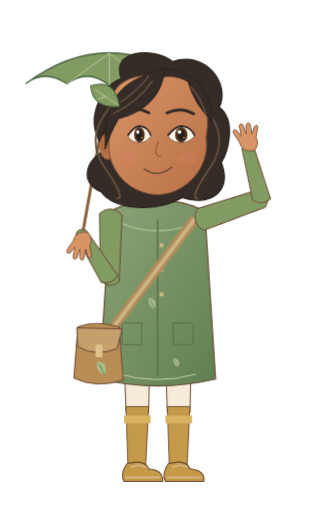
t = 0.00 s
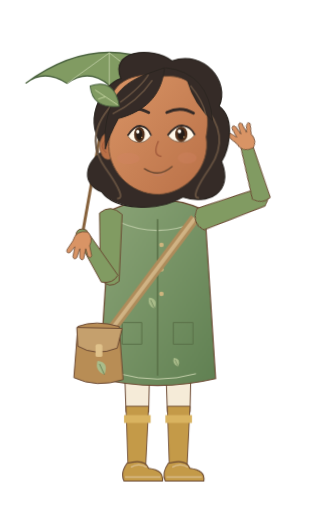
t = 0.64 s
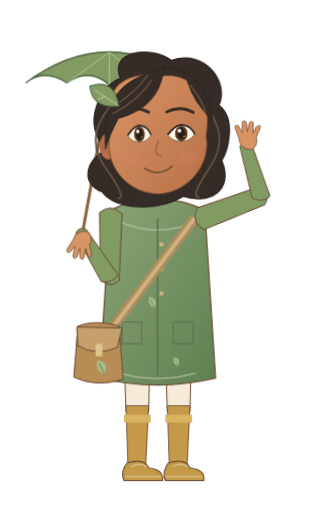
t = 1.28 s
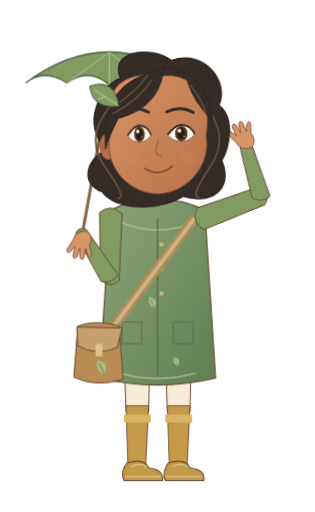
t = 1.92 s
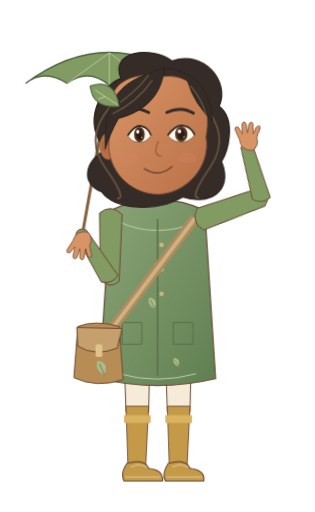
t = 2.56 s
t = 3.20 s: frame unchanged from t = 0.00 s, image omitted

The animated SVG that drew these frames (rendered in a browser with its animation timeline set to each time). Animation: 5 CSS @keyframes rules; one cycle of 3.20 s.

<svg xmlns="http://www.w3.org/2000/svg" width="320" height="520" viewBox="0 0 320 520" data-hrudhi-rig="hrudhi-explorer-monsoon-waving-three-quarter-gentle" data-chapter="explorer" data-season="monsoon" data-state="waving" role="img" aria-label="Hrudhi, Little Explorer, monsoon wardrobe, Welcoming wave; draft character design"><title>Hrudhi / Little Explorer / monsoon / Welcoming wave</title><defs><linearGradient id="hrudhi-explorer-monsoon-waving-three-quarter-gentle-skin" x1="0" y1="0" x2="1" y2="1"><stop stop-color="#D99465"/><stop offset="1" stop-color="#B97047"/></linearGradient><linearGradient id="hrudhi-explorer-monsoon-waving-three-quarter-gentle-cloth" x1="0" y1="0" x2="1" y2="1"><stop stop-color="#8CA578"/><stop offset="1" stop-color="#608052"/></linearGradient><style>@keyframes hrudhi-explorer-monsoon-waving-three-quarter-gentle-body{0%{transform:translate(0px,0px) rotate(0deg) scale(1,1)}50%{transform:translate(0px,-1.1px) rotate(0deg) scale(1,1)}100%{transform:translate(0px,0px) rotate(0deg) scale(1,1)}}[data-hrudhi-rig="hrudhi-explorer-monsoon-waving-three-quarter-gentle"] [data-part="body"]{animation:hrudhi-explorer-monsoon-waving-three-quarter-gentle-body 3200ms linear 1 both}@keyframes hrudhi-explorer-monsoon-waving-three-quarter-gentle-head{0%{transform:translate(0px,0px) rotate(0deg) scale(1,1)}50%{transform:translate(0px,0px) rotate(-1.2deg) scale(1,1)}100%{transform:translate(0px,0px) rotate(0deg) scale(1,1)}}[data-hrudhi-rig="hrudhi-explorer-monsoon-waving-three-quarter-gentle"] [data-part="head"]{animation:hrudhi-explorer-monsoon-waving-three-quarter-gentle-head 3200ms linear 1 both}@keyframes hrudhi-explorer-monsoon-waving-three-quarter-gentle-handRight{0%{transform:translate(0px,0px) rotate(374.977deg) scale(1,1)}20%{transform:translate(0px,0px) rotate(358.977deg) scale(1,1)}40%{transform:translate(0px,0px) rotate(388.977deg) scale(1,1)}60%{transform:translate(0px,0px) rotate(362.977deg) scale(1,1)}80%{transform:translate(0px,0px) rotate(384.977deg) scale(1,1)}100%{transform:translate(0px,0px) rotate(374.977deg) scale(1,1)}}[data-hrudhi-rig="hrudhi-explorer-monsoon-waving-three-quarter-gentle"] [data-part="handRight"]{animation:hrudhi-explorer-monsoon-waving-three-quarter-gentle-handRight 3200ms linear 1 both}@keyframes hrudhi-explorer-monsoon-waving-three-quarter-gentle-upperRight{0%{transform:translate(0px,0px) rotate(-108.941deg) scale(1,1)}50%{transform:translate(0px,0px) rotate(-110.941deg) scale(1,1)}100%{transform:translate(0px,0px) rotate(-108.941deg) scale(1,1)}}[data-hrudhi-rig="hrudhi-explorer-monsoon-waving-three-quarter-gentle"] [data-part="upperRight"]{animation:hrudhi-explorer-monsoon-waving-three-quarter-gentle-upperRight 3200ms linear 1 both}@keyframes hrudhi-explorer-monsoon-waving-three-quarter-gentle-blink{0%{opacity:0}32%{opacity:0}33.5%{opacity:1}36%{opacity:0}76%{opacity:0}77.5%{opacity:1}80%{opacity:0}100%{opacity:0}}[data-hrudhi-rig="hrudhi-explorer-monsoon-waving-three-quarter-gentle"] [data-part="blink"]{animation:hrudhi-explorer-monsoon-waving-three-quarter-gentle-blink 3200ms linear 1 both}@media(prefers-reduced-motion:reduce){[data-hrudhi-rig="hrudhi-explorer-monsoon-waving-three-quarter-gentle"] [data-part="body"]{animation:none!important;opacity:1}[data-hrudhi-rig="hrudhi-explorer-monsoon-waving-three-quarter-gentle"] [data-part="head"]{animation:none!important;opacity:1}[data-hrudhi-rig="hrudhi-explorer-monsoon-waving-three-quarter-gentle"] [data-part="upperLeft"]{animation:none!important;transform:translate(0px,0px) rotate(0.927deg) scale(1,1)}[data-hrudhi-rig="hrudhi-explorer-monsoon-waving-three-quarter-gentle"] [data-part="lowerLeft"]{animation:none!important;transform:translate(0px,0px) rotate(147.166deg) scale(1,1)}[data-hrudhi-rig="hrudhi-explorer-monsoon-waving-three-quarter-gentle"] [data-part="handLeft"]{animation:none!important;transform:translate(0px,0px) rotate(-148.093deg) scale(1,1)}[data-hrudhi-rig="hrudhi-explorer-monsoon-waving-three-quarter-gentle"] [data-part="upperRight"]{animation:none!important;opacity:1}[data-hrudhi-rig="hrudhi-explorer-monsoon-waving-three-quarter-gentle"] [data-part="lowerRight"]{animation:none!important;transform:translate(0px,0px) rotate(-86.036deg) scale(1,1)}[data-hrudhi-rig="hrudhi-explorer-monsoon-waving-three-quarter-gentle"] [data-part="handRight"]{animation:none!important;opacity:1}[data-hrudhi-rig="hrudhi-explorer-monsoon-waving-three-quarter-gentle"] [data-part="thighLeft"]{animation:none!important;transform:translate(0px,0px) rotate(0deg) scale(1,1)}[data-hrudhi-rig="hrudhi-explorer-monsoon-waving-three-quarter-gentle"] [data-part="shinLeft"]{animation:none!important;transform:translate(0px,0px) rotate(0deg) scale(1,1)}[data-hrudhi-rig="hrudhi-explorer-monsoon-waving-three-quarter-gentle"] [data-part="footLeft"]{animation:none!important;transform:translate(0px,0px) rotate(0deg) scale(1,1)}[data-hrudhi-rig="hrudhi-explorer-monsoon-waving-three-quarter-gentle"] [data-part="thighRight"]{animation:none!important;transform:translate(0px,0px) rotate(0deg) scale(1,1)}[data-hrudhi-rig="hrudhi-explorer-monsoon-waving-three-quarter-gentle"] [data-part="shinRight"]{animation:none!important;transform:translate(0px,0px) rotate(0deg) scale(1,1)}[data-hrudhi-rig="hrudhi-explorer-monsoon-waving-three-quarter-gentle"] [data-part="footRight"]{animation:none!important;transform:translate(0px,0px) rotate(0deg) scale(1,1)}[data-hrudhi-rig="hrudhi-explorer-monsoon-waving-three-quarter-gentle"] [data-part="can"]{animation:none!important;transform:translate(0px,0px) rotate(0deg) scale(1,1)}[data-hrudhi-rig="hrudhi-explorer-monsoon-waving-three-quarter-gentle"] [data-part="water"]{animation:none!important;opacity:0}[data-hrudhi-rig="hrudhi-explorer-monsoon-waving-three-quarter-gentle"] [data-part="page"]{animation:none!important;transform:translate(0px,0px) rotate(0deg) scale(1,1)}[data-hrudhi-rig="hrudhi-explorer-monsoon-waving-three-quarter-gentle"] [data-part="blink"]{animation:none!important;opacity:0}[data-hrudhi-rig="hrudhi-explorer-monsoon-waving-three-quarter-gentle"] [data-viseme]{animation:none!important;opacity:0}[data-hrudhi-rig="hrudhi-explorer-monsoon-waving-three-quarter-gentle"] [data-viseme="rest"]{opacity:1}}</style></defs><g transform="translate(0 0) translate(160 338) rotate(0) scale(1 1) translate(-160 -338)" data-part="body" data-origin="160 338" style="transform-origin:160px 338px;transform:translate(0px,0px) rotate(0deg) scale(1,1);"><g transform="translate(0 0) translate(139 338) rotate(0) scale(1 1) translate(-139 -338)" data-part="thighLeft" data-origin="139 338" style="transform-origin:139px 338px;transform:translate(0px,0px) rotate(0deg) scale(1,1);"><path d="M125 330H153L151 419H128Z" fill="#F5EBD8" stroke="#6B4932" stroke-width="1"/><g transform="translate(0 0) translate(139 416) rotate(0) scale(1 1) translate(-139 -416)" data-part="shinLeft" data-origin="139 416" style="transform-origin:139px 416px;transform:translate(0px,0px) rotate(0deg) scale(1,1);"><path d="M128 413H151L148 474H130Z" fill="#C49A48" stroke="#6B4932" stroke-width=".9"/><path d="M126 422H153V430H126Z" fill="#D9B360"/><g transform="translate(0 0) translate(139 473) rotate(0) scale(1 1) translate(-139 -473)" data-part="footLeft" data-origin="139 473" style="transform-origin:139px 473px;transform:translate(0px,0px) rotate(0deg) scale(1,1);"><path d="M129 471Q147 466 151 476Q167 478 165 489H126Q122 481 129 471Z" fill="#C49A48" stroke="#6B4932" stroke-width="1.1"/><path d="M127 485H163 M133 475Q141 470 149 475" fill="none" stroke="#D8BB8A" stroke-width="1.6"/></g></g></g><g transform="translate(0 0) translate(181 338) rotate(0) scale(1 1) translate(-181 -338)" data-part="thighRight" data-origin="181 338" style="transform-origin:181px 338px;transform:translate(0px,0px) rotate(0deg) scale(1,1);"><path d="M167 330H195L193 419H170Z" fill="#F5EBD8" stroke="#6B4932" stroke-width="1"/><g transform="translate(0 0) translate(181 416) rotate(0) scale(1 1) translate(-181 -416)" data-part="shinRight" data-origin="181 416" style="transform-origin:181px 416px;transform:translate(0px,0px) rotate(0deg) scale(1,1);"><path d="M170 413H193L190 474H172Z" fill="#C49A48" stroke="#6B4932" stroke-width=".9"/><path d="M168 422H195V430H168Z" fill="#D9B360"/><g transform="translate(0 0) translate(181 473) rotate(0) scale(1 1) translate(-181 -473)" data-part="footRight" data-origin="181 473" style="transform-origin:181px 473px;transform:translate(0px,0px) rotate(0deg) scale(1,1);"><path d="M171 471Q189 466 193 476Q209 478 207 489H168Q164 481 171 471Z" fill="#C49A48" stroke="#6B4932" stroke-width="1.1"/><path d="M169 485H205 M175 475Q183 470 191 475" fill="none" stroke="#D8BB8A" stroke-width="1.6"/></g></g></g><g transform="translate(83 238)"><path d="M0 4L28-153" stroke="#86613B" stroke-width="3"/><path d="M-57-153Q28-216 113-153Q93-167 71-151Q49-168 28-151Q7-169-15-153Q-38-168-57-153Z" fill="#819B62" stroke="#4C6440" stroke-width="1.4"/><path d="M28-184L-15-153 M28-184V-151 M28-184L71-151" stroke="#B8C89D" fill="none"/><g transform="translate(67 -162) scale(0.8)"><path d="M0 0Q-10-4-7-14Q5-13 0 0Z" fill="#A9BC8A"/><path d="M0 0L-5-11" stroke="#526B44" stroke-width=".7"/></g></g><path d="M146 179.66H174V231Q160 239 146 231Z" fill="#D99465" stroke="#6B4932" stroke-width=".8"/><path d="M112 214Q160 192 208 214L219 385Q160 399 101 385Z" fill="url(#hrudhi-explorer-monsoon-waving-three-quarter-gentle-cloth)" stroke="#6B4932" stroke-width="1.2"/><path d="M119 225Q160 244 201 225" fill="none" stroke="#B7C7A1" stroke-width="1.1"/><path d="M160 223V382" stroke="#597047" stroke-width="1.5"/><circle cx="164" cy="249" r="2.3" fill="#CEB57E"/><circle cx="164" cy="274" r="2.3" fill="#CEB57E"/><circle cx="164" cy="299" r="2.3" fill="#CEB57E"/><path d="M124 328h20v22h-20Z M176 328h20v22h-20Z" fill="none" stroke="#5A7048"/><path d="M121 380Q160 391 199 380" stroke="#C3CFA9" stroke-width="1" fill="none"/><g transform="translate(157 314) scale(0.8)"><path d="M0 0Q-10-4-7-14Q5-13 0 0Z" fill="#A9BC8A"/><path d="M0 0L-5-11" stroke="#526B44" stroke-width=".7"/></g><g transform="translate(181 373) scale(0.65)"><path d="M0 0Q-10-4-7-14Q5-13 0 0Z" fill="#A9BC8A"/><path d="M0 0L-5-11" stroke="#526B44" stroke-width=".7"/></g><path d="M198 222L105 346" stroke="#AF8C5B" stroke-width="10"/><path d="M198 222L105 346" stroke="#D0B384" stroke-width="4"/><g transform="translate(96 332)"><path d="M-17 0Q1-7 25 0L29 54Q2 63-21 52Z" fill="#B88D55" stroke="#6B4932"/><path d="M-18 1L28 2L23 22Q1 31-17 20Z" fill="#C5A06D" stroke="#6B4932"/><rect x="1" y="18" width="7" height="13" rx="2" fill="#E0C28B"/><g transform="translate(10 49) scale(1)"><path d="M0 0Q-10-4-7-14Q5-13 0 0Z" fill="#A9BC8A"/><path d="M0 0L-5-11" stroke="#526B44" stroke-width=".7"/></g></g><g transform="translate(0 0) translate(112 222) rotate(0.927) scale(1 1) translate(-112 -222)" data-part="upperLeft" data-origin="112 222" style="transform-origin:112px 222px;transform:translate(0px,0px) rotate(0.927deg) scale(1,1);"><path d="M101 217Q112 207 124 218L122 286Q112 295 103 284Z" fill="#819B62" stroke="#6B4932" stroke-width="1"/><g transform="translate(0 0) translate(112 283) rotate(147.166) scale(1 1) translate(-112 -283)" data-part="lowerLeft" data-origin="112 283" style="transform-origin:112px 283px;transform:translate(0px,0px) rotate(147.166deg) scale(1,1);"><path d="M103 281Q112 276 121 284L118 338Q112 345 106 337Z" fill="#819B62" stroke="#6B4932" stroke-width=".9"/><g transform="translate(0 0) translate(112 336) rotate(-148.093) scale(1 1) translate(-112 -336)" data-part="handLeft" data-origin="112 336" style="transform-origin:112px 336px;transform:translate(0px,0px) rotate(-148.093deg) scale(1,1);"><g transform="translate(112 336) scale(-1 1)" fill="#D99465" stroke="#6B4932" stroke-width=".8" stroke-linejoin="round"><path d="M-6-2Q-12 4-8 12L-10 22Q-9 26-6 22L-4 15L-2 25Q0 28 2 24L2 15L5 24Q8 27 9 23L7 13L12 19Q16 20 15 16L9 7Q6-4-6-2Z"/></g></g></g></g><g transform="translate(0 0) translate(208 222) rotate(-108.941) scale(1 1) translate(-208 -222)" data-part="upperRight" data-origin="208 222" style="transform-origin:208px 222px;transform:translate(0px,0px) rotate(-108.941deg) scale(1,1);"><path d="M197 217Q208 207 220 218L218 286Q208 295 199 284Z" fill="#819B62" stroke="#6B4932" stroke-width="1"/><g transform="translate(0 0) translate(208 283) rotate(-86.036) scale(1 1) translate(-208 -283)" data-part="lowerRight" data-origin="208 283" style="transform-origin:208px 283px;transform:translate(0px,0px) rotate(-86.036deg) scale(1,1);"><path d="M199 281Q208 276 217 284L214 338Q208 345 202 337Z" fill="#819B62" stroke="#6B4932" stroke-width=".9"/><g transform="translate(0 0) translate(208 336) rotate(374.97700000000003) scale(1 1) translate(-208 -336)" data-part="handRight" data-origin="208 336" style="transform-origin:208px 336px;transform:translate(0px,0px) rotate(374.977deg) scale(1,1);"><g transform="translate(208 336) scale(1 1)" fill="#D99465" stroke="#6B4932" stroke-width=".8" stroke-linejoin="round"><path d="M-6-2Q-12 4-8 12L-10 22Q-9 26-6 22L-4 15L-2 25Q0 28 2 24L2 15L5 24Q8 27 9 23L7 13L12 19Q16 20 15 16L9 7Q6-4-6-2Z"/></g></g></g></g><g transform="translate(0 0) translate(160 135) rotate(0) scale(1 1) translate(-160 -135)" data-part="head" data-origin="160 135" style="transform-origin:160px 135px;transform:translate(0px,0px) rotate(0deg) scale(1,1);"><g transform="translate(160 135) scale(0.9666666666666667)"><path d="M-54 17C-81-9-59-50-38-57C-50-87-5-91 16-75C49-87 77-53 65-27C84-12 73 22 67 31C80 64 52 77 26 68C-1 84-45 81-59 62C-80 54-79 31-54 17Z" fill="#352B27" stroke="#2A241F" stroke-width="1.3"/><path d="M-48-29Q-78 4 -55 37T-43 69" stroke="#64503F" stroke-width="2" fill="none"/><path d="M48-29Q78 4 55 37T43 69" stroke="#64503F" stroke-width="2" fill="none"/><ellipse cx="-52" cy="14" rx="9" ry="14" fill="#B97047" stroke="#6B4932" stroke-width=".7"/><path d="M-54 7q-8 7 0 14" stroke="#9E5639" fill="none"/><path d="M-49-23C-52-52-27-65 7-59C43-62 58-28 51 5C56 36 30 64 1 65C-30 65-54 38-51 9Z" fill="url(#hrudhi-explorer-monsoon-waving-three-quarter-gentle-skin)" stroke="#6B4932" stroke-width="1"/><ellipse cx="-31" cy="27" rx="12" ry="6" fill="#D58368" opacity=".3"/><ellipse cx="31" cy="27" rx="10" ry="6" fill="#D58368" opacity=".3"/><g transform="translate(-19 0) scale(0.82 1)"><path d="M-15 3Q-6-8 2-7Q11-6 15 3Q7 12-3 10Q-11 9-15 3Z" fill="#FFF8E9" stroke="#6B4932" stroke-width=".8"/><ellipse cy="2" rx="6.8" ry="8" fill="#56341E"/><ellipse cy="2" rx="4" ry="5.6" fill="#251D18"/><circle cx="-2" cy="-1" r="2" fill="#FFFDF4"/><circle cx="3" cy="5" r=".8" fill="#E6BC7A"/><path d="M-15 3Q-6-8 2-7Q11-6 15 3" stroke="#352B27" stroke-width="2" fill="none"/></g><g transform="translate(25 0) scale(0.95 1)"><path d="M-15 3Q-6-8 2-7Q11-6 15 3Q7 12-3 10Q-11 9-15 3Z" fill="#FFF8E9" stroke="#6B4932" stroke-width=".8"/><ellipse cy="2" rx="6.8" ry="8" fill="#56341E"/><ellipse cy="2" rx="4" ry="5.6" fill="#251D18"/><circle cx="-2" cy="-1" r="2" fill="#FFFDF4"/><circle cx="3" cy="5" r=".8" fill="#E6BC7A"/><path d="M-15 3Q-6-8 2-7Q11-6 15 3" stroke="#352B27" stroke-width="2" fill="none"/></g><path d="M-38 -22Q-23 -29 -9 -21 M10 -21Q25 -28 38 -20" stroke="#352B27" stroke-width="3" stroke-linecap="round" fill="none"/><path d="M1 9q-7 15 3 16" stroke="#9E5639" stroke-width="1.3" fill="none"/><g transform="translate(0 0)"><g data-viseme="rest" style="opacity:1"><path d="M-14 38Q1 48 15 36" stroke="#6B4932" stroke-width="1.5" stroke-linecap="round" fill="none"/><path d="M-6 44Q1 47 7 43" stroke="#C17E65" fill="none"/></g><g data-viseme="A" style="opacity:0"><ellipse cy="42" rx="10" ry="11" fill="#783D34"/><path d="M-6 48Q0 44 6 48" stroke="#D79080" stroke-width="3" fill="none"/></g><g data-viseme="E" style="opacity:0"><ellipse cy="41" rx="13" ry="7" fill="#783D34"/><path d="M-8 37H8" stroke="#FFF4DE" stroke-width="3"/></g><g data-viseme="O" style="opacity:0"><ellipse cy="42" rx="7" ry="10" fill="#783D34"/></g><g data-viseme="U" style="opacity:0"><ellipse cy="42" rx="5.5" ry="8" fill="#783D34"/></g><g data-viseme="M" style="opacity:0"><path d="M-12 41Q0 44 12 41" stroke="#6B4932" stroke-width="1.5" stroke-linecap="round" fill="none"/></g><g data-viseme="F" style="opacity:0"><path d="M-11 38Q0 33 11 38L7 44Q0 49-7 44Z" fill="#A65D51"/><path d="M-7 37H7" stroke="#FFF4DE" stroke-width="3"/></g><g data-viseme="L" style="opacity:0"><ellipse cy="41" rx="10" ry="8" fill="#783D34"/><path d="M-5 43Q0 34 5 43" fill="#D99483"/></g></g><g data-part="blink" style="opacity:0"><path d="M-40 4Q-23 19-7 4V-15H-40Z M7 4Q23 19 40 4V-15H7Z" fill="#D99465"/><path d="M-37 5q14 10 28 0 M10 5q14 10 27 0" stroke="#352B27" fill="none"/></g><path d="M-55-1C-50-50-25-57 8-68C5-44-7-24-41-15Q-51 3-55 17Z M9-68Q54-63 58-12Q39-29 32-54" fill="#352B27" stroke="#2A241F" stroke-width="1"/><path d="M-47-20Q-21-32-5-55 M-39-32Q-16-49-9-61 M35-49Q48-33 51-18" stroke="#64503F" stroke-width="1.5" fill="none"/><g transform="translate(-40 -28) rotate(-24)"><path d="M0 0Q-27-9-19-32Q8-29 0 0Z" fill="#819B62" stroke="#48613E"/><path d="M-1-2L-16-26M-9-15l-8-1" stroke="#C9D7A5" stroke-width=".8"/></g></g></g></g></svg>
